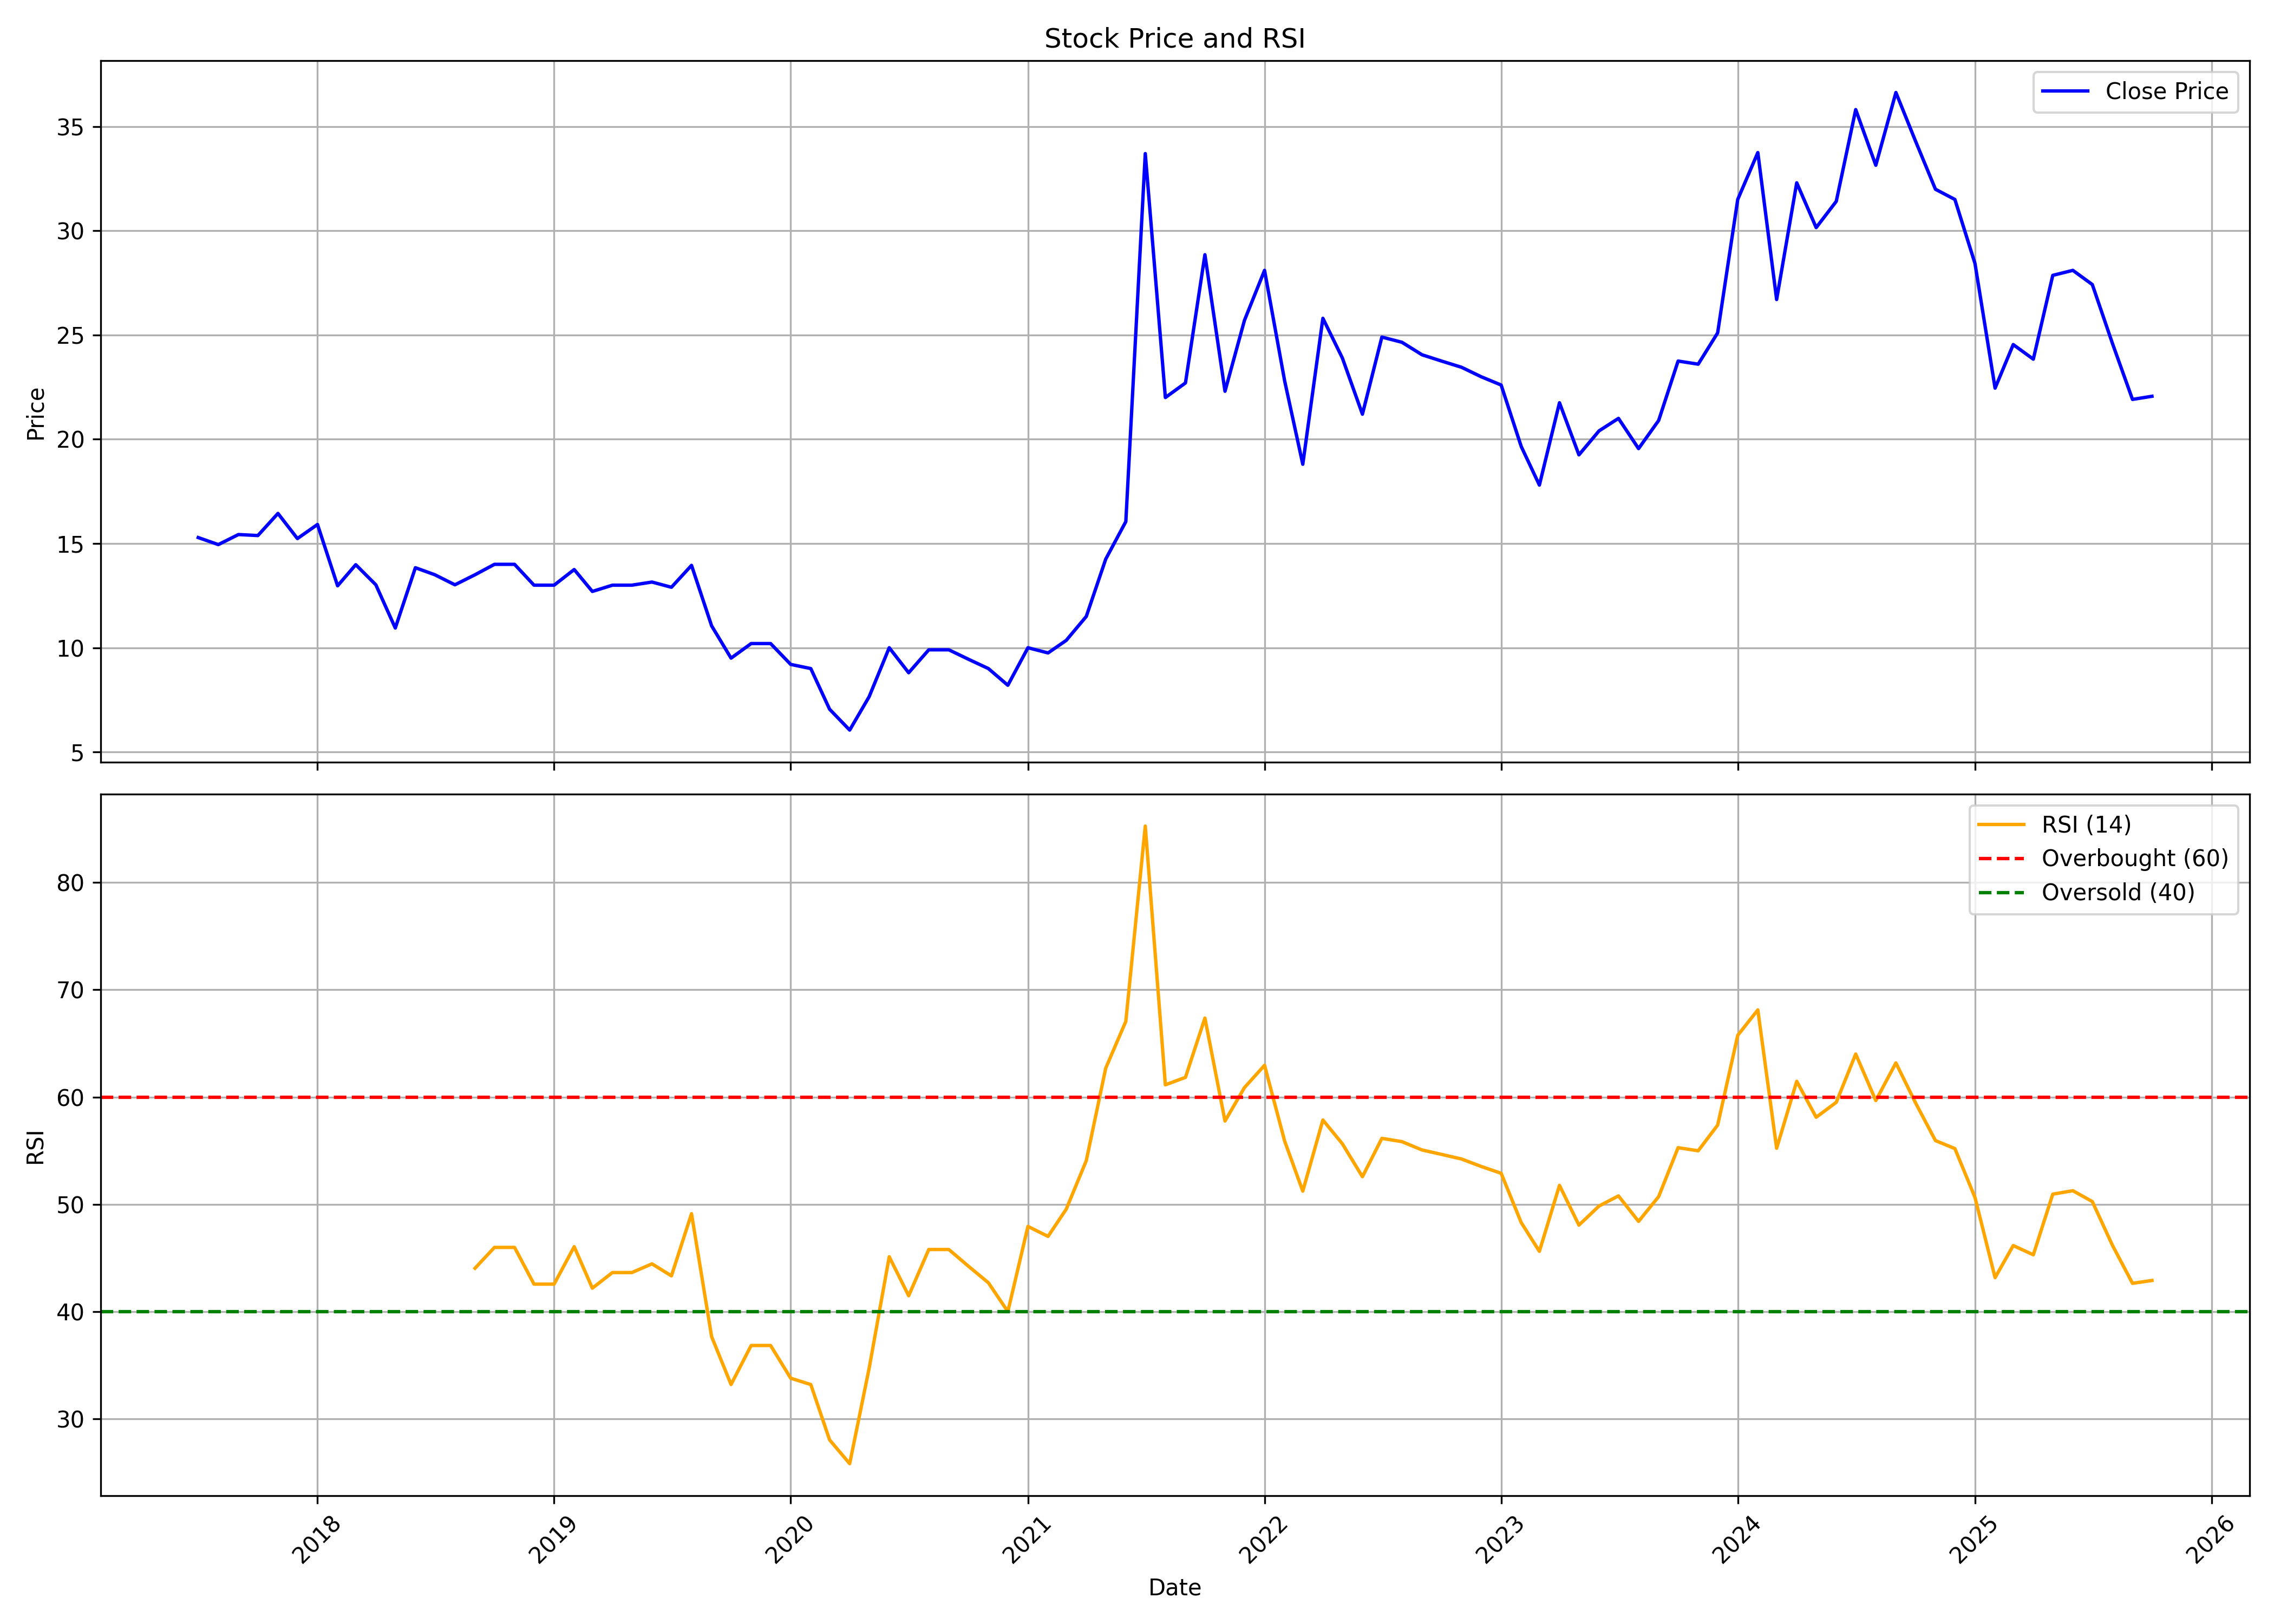

Source data for this figure (header and first rows):
, date, symbol, open, high, low, close, volume, rsi
0, 2017-07-01, LAXMICOT, 15.72, 15.91, 15.28, 15.28, 84000, 
1, 2017-08-01, LAXMICOT, 15.53, 15.81, 13.5, 14.95, 222000, 
2, 2017-09-01, LAXMICOT, 14.95, 16.3, 13.5, 15.43, 174000, 
3, 2017-10-01, LAXMICOT, 15.43, 16.1, 14.42, 15.38, 234000, 
4, 2017-11-01, LAXMICOT, 15.43, 20.39, 15.43, 16.44, 1308000, 
5, 2017-12-01, LAXMICOT, 16.44, 16.59, 14.46, 15.24, 168000, 
6, 2018-01-01, LAXMICOT, 15.91, 16.39, 14.46, 15.91, 180000, 
7, 2018-02-01, LAXMICOT, 15.91, 15.91, 12.63, 12.97, 126000, 
8, 2018-03-01, LAXMICOT, 12.97, 15.43, 10.85, 13.98, 642000, 
9, 2018-04-01, LAXMICOT, 12.1, 13.02, 12.1, 13.02, 30000, 
10, 2018-05-01, LAXMICOT, 13.02, 14.46, 9.643, 10.94, 198000, 
11, 2018-06-01, LAXMICOT, 10.94, 13.84, 9.643, 13.84, 174000, 
12, 2018-07-01, LAXMICOT, 13.98, 13.98, 12.54, 13.5, 72000, 
13, 2018-08-01, LAXMICOT, 13.5, 14.46, 13.02, 13.02, 54000, 
14, 2018-09-01, LAXMICOT, 13.5, 13.5, 13.5, 13.5, 0, 44.05
15, 2018-10-01, LAXMICOT, 11.0, 14.9, 11.0, 14.0, 84000, 45.99
16, 2018-11-01, LAXMICOT, 14.0, 15.0, 13.5, 14.0, 66000, 45.99
17, 2018-12-01, LAXMICOT, 14.0, 14.0, 13.0, 13.0, 24000, 42.57
18, 2019-01-01, LAXMICOT, 13.0, 13.25, 13.0, 13.0, 36000, 42.57
19, 2019-02-01, LAXMICOT, 13.0, 13.75, 12.1, 13.75, 30000, 46.06
20, 2019-03-01, LAXMICOT, 12.5, 12.7, 12.5, 12.7, 12000, 42.19
21, 2019-04-01, LAXMICOT, 12.7, 13.0, 11.5, 13.0, 36000, 43.65
22, 2019-05-01, LAXMICOT, 13.0, 13.0, 13.0, 13.0, 6000, 43.65
23, 2019-06-01, LAXMICOT, 13.0, 14.0, 12.5, 13.15, 54000, 44.46
24, 2019-07-01, LAXMICOT, 13.15, 13.15, 11.0, 12.9, 60000, 43.34
25, 2019-08-01, LAXMICOT, 12.9, 14.8, 12.0, 13.95, 210000, 49.13
26, 2019-09-01, LAXMICOT, 13.95, 13.95, 10.4, 11.05, 156000, 37.67
27, 2019-10-01, LAXMICOT, 11.05, 11.05, 9.5, 9.5, 18000, 33.22
28, 2019-11-01, LAXMICOT, 9.5, 11.0, 9.35, 10.2, 36000, 36.85
29, 2019-12-01, LAXMICOT, 10.2, 10.2, 10.2, 10.2, 0, 36.85
30, 2020-01-01, LAXMICOT, 10.2, 11.7, 9.2, 9.2, 12000, 33.8
31, 2020-02-01, LAXMICOT, 9.2, 9.2, 8.1, 9.0, 12000, 33.21
32, 2020-03-01, LAXMICOT, 9.0, 9.0, 5.8, 7.05, 102000, 28.05
33, 2020-04-01, LAXMICOT, 7.05, 7.05, 6.05, 6.05, 12000, 25.84
34, 2020-05-01, LAXMICOT, 6.05, 7.65, 6.05, 7.65, 30000, 34.72
35, 2020-06-01, LAXMICOT, 7.65, 10.0, 7.65, 10.0, 24000, 45.12
36, 2020-07-01, LAXMICOT, 10.0, 11.75, 8.8, 8.8, 168000, 41.49
37, 2020-08-01, LAXMICOT, 8.8, 10.3, 8.8, 9.9, 30000, 45.8
38, 2020-09-01, LAXMICOT, 9.9, 9.9, 9.9, 9.9, 6000, 45.8
39, 2020-10-01, LAXMICOT, 9.9, 9.9, 9.45, 9.45, 6000, 44.25
40, 2020-11-01, LAXMICOT, 9.45, 9.45, 8.4, 9.0, 66000, 42.7
41, 2020-12-01, LAXMICOT, 9.0, 10.7, 7.65, 8.2, 24000, 40.01
42, 2021-01-01, LAXMICOT, 8.2, 11.75, 7.5, 10.0, 120000, 47.95
43, 2021-02-01, LAXMICOT, 10.0, 10.5, 8.2, 9.75, 60000, 47.02
44, 2021-03-01, LAXMICOT, 9.75, 11.6, 8.0, 10.35, 144000, 49.55
45, 2021-04-01, LAXMICOT, 10.35, 11.5, 9.25, 11.5, 30000, 54.08
46, 2021-05-01, LAXMICOT, 11.5, 17.7, 11.5, 14.25, 408000, 62.7
47, 2021-06-01, LAXMICOT, 15.7, 16.9, 14.9, 16.05, 216000, 67.06
48, 2021-07-01, LAXMICOT, 16.05, 36.55, 13.0, 33.7, 2478000, 85.25
49, 2021-08-01, LAXMICOT, 34.0, 35.35, 21.0, 22.0, 918000, 61.14
50, 2021-09-01, LAXMICOT, 21.0, 28.0, 20.0, 22.7, 462000, 61.84
51, 2021-10-01, LAXMICOT, 23.8, 30.0, 22.8, 28.85, 558000, 67.36
52, 2021-11-01, LAXMICOT, 28.85, 28.85, 21.0, 22.3, 646833, 57.77
53, 2021-12-01, LAXMICOT, 21.85, 29.45, 20.75, 25.7, 887478, 60.88
54, 2022-01-01, LAXMICOT, 26.3, 34.85, 24.5, 28.1, 1714644, 62.96
55, 2022-02-01, LAXMICOT, 28.05, 29.05, 21.05, 22.8, 365487, 55.9
56, 2022-03-01, LAXMICOT, 22.8, 24.0, 18.05, 18.8, 848427, 51.23
57, 2022-04-01, LAXMICOT, 18.45, 34.8, 18.45, 25.8, 3328289, 57.87
58, 2022-05-01, LAXMICOT, 26.2, 27.05, 21.4, 23.9, 338787, 55.65
59, 2022-06-01, LAXMICOT, 23.9, 26.75, 18.65, 21.2, 326483, 52.58
... 40 more rows
